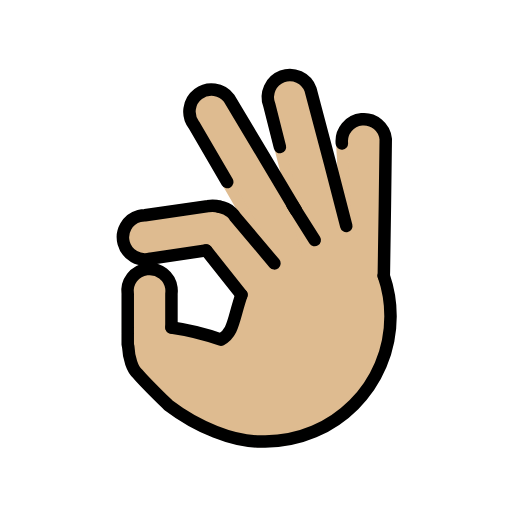
t = 0.00 s
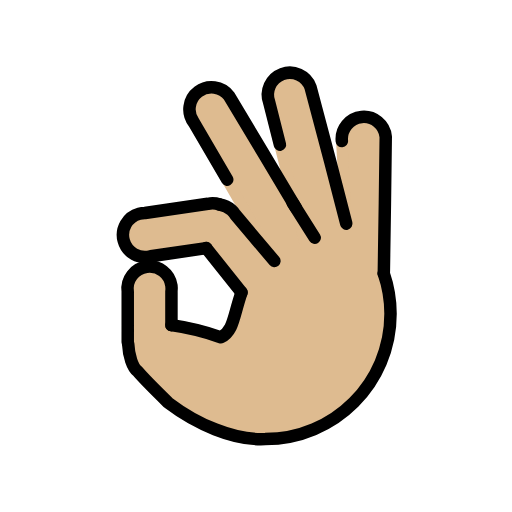
t = 0.48 s
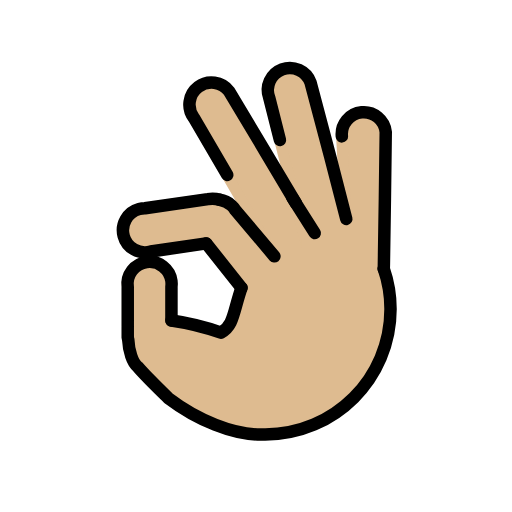
t = 1.43 s
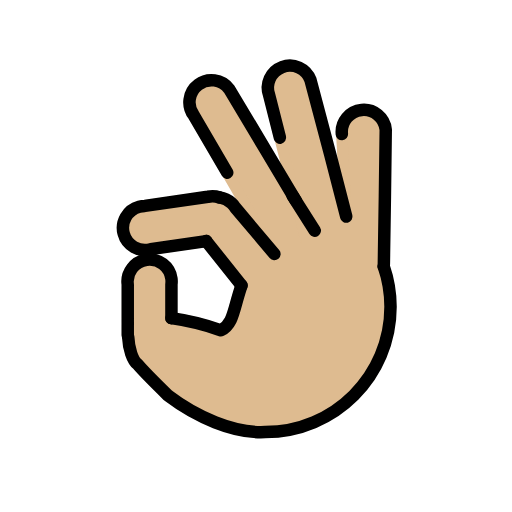
t = 1.90 s
t = 2.38 s: frame unchanged from t = 1.43 s, image omitted
t = 3.33 s: frame unchanged from t = 0.48 s, image omitted

The animated SVG that drew these frames (rendered in a browser with its animation timeline set to each time). Animation: 1 SMIL element (animateTransform=1); one cycle of 3.80 s, repeats indefinitely.

<?xml version='1.0' encoding='utf-8'?>
<svg xmlns="http://www.w3.org/2000/svg" id="emoji" viewBox="-5 -5 82 82" width="200" height="200" role="img">
  <title>OpenMoji: OK hand: medium-light skin tone</title><g><g id="color" />
  <g id="hair" />
  <g id="skin">
    <path fill="#debb90" stroke="#debb90" stroke-miterlimit="10" stroke-width="1.8" d="M56.4257,39.17c0.03-0.18,0.03-0.36,0.03-0.55 c0,0,0.33-21.03,0.3-21.34c-0.19-1.94-1.92-3.36-3.86-3.17c-1.94,0.19-3.36,1.91-3.17,3.86l0.7104,13.2212 c-1.42-5.66-5.6404-21.6412-5.7304-21.8712c-0.68-1.83-2.71-2.76-4.54-2.08c-1.83,0.69-2.75,2.72-2.07,4.55l1.7127,6.7546 L42.3757,28.68v-0.01c-2.6-4.36-10.55-17.72-10.71-17.93c-1.18-1.55-3.4-1.85-4.95-0.67c-1.55,1.17-1.86,3.39-0.68,4.94 l5.3325,9.1368l7.5566,13.0352l-6.2691-7.432c-0.16-0.27-0.36-0.51-0.59-0.72c-0.55-0.51-1.22-0.81-1.92-0.91 c-0.59-0.19-1.22-0.23-1.87-0.11l-10.0796,1.47c-0.32,0-0.63,0.04-0.93,0.12c-1.88,0.51-2.99,2.45-2.48,4.33 c0.51,1.89,2.45,3,4.34,2.48l8.8796-1.3l5.651,7.1064c-1.3254,3.8368-1.2485,6.1236-3.2986,7.1812 c-3.9119-1.3794-7.9247-1.9453-7.9247-1.9453V42.06c0.04-0.31,0.04-0.62,0-0.93c-0.26-1.93-2.03-3.29-3.96-3.03 c-1.94,0.25-3.3,2.03-3.04,3.96v8.14l0.0716,0.2227c0.0875,1.9615,0.7117,3.8226,1.5117,4.4226 c1.1808,1.3968,3.0242,3.1904,4.9271,5.0504c4.3858,3.3314,10.4516,6.0706,15.5078,5.8058 c11.0842,0,20.0698-8.9855,20.0698-20.0698c0-2.2878-0.3798-4.4198-1.0843-6.4559" />
  </g>
  <g id="skin-shadow" />
  <g id="line">
    <path fill="none" stroke="#000000" stroke-linecap="round" stroke-linejoin="round" stroke-width="2" d="M15.4577,50.2v-8.14 c-0.26-1.93,1.1-3.71,3.04-3.96c1.93-0.26,3.7,1.1,3.96,3.03c0.04,0.31,0.04,0.62,0,0.93v5.3923" />
    <path fill="none" stroke="#000000" stroke-linecap="round" stroke-linejoin="round" stroke-width="2" d="M56.4614,39.1759 c0.7045,2.036,1.0843,4.1681,1.0843,6.4559c0,11.0842-8.9855,20.0698-20.0698,20.0698c-5.0562,0.2648-11.122-2.4744-15.5078-5.8058 c-1.9029-1.86-3.7464-3.6536-4.9271-5.0504c-0.8-0.6-1.4242-2.4611-1.5117-4.4226" />
    <path fill="none" stroke="#000000" stroke-linecap="round" stroke-linejoin="round" stroke-width="2" d="M33.681,42.2164 c-1.3254,3.8368-1.2485,6.1236-3.2986,7.1812c-3.9119-1.3794-7.9247-1.9453-7.9247-1.9453" />
    <path fill="none" stroke="#000000" stroke-linecap="round" stroke-linejoin="round" stroke-width="2" d="M28.03,35.11l-8.8796,1.3 c-1.89,0.52-3.83-0.59-4.34-2.48c-0.51-1.88,0.6-3.82,2.48-4.33c0.3-0.08,0.61-0.12,0.93-0.12L28.3,28.01 c0.65-0.12,1.28-0.08,1.87,0.11" />
    <line x1="33.681" x2="28.03" y1="42.2164" y2="35.11" fill="none" stroke="#000000" stroke-linecap="round" stroke-linejoin="round" stroke-width="2" />
    <path fill="none" stroke="#000000" stroke-linecap="round" stroke-linejoin="round" stroke-width="2" d="M30.17,28.12 c0.7,0.1,1.37,0.4,1.92,0.91c0.23,0.21,0.43,0.45,0.59,0.72l6.2691,7.432" />
    <path fill="none" stroke="#000000" stroke-linecap="round" stroke-linejoin="round" stroke-width="2" d="M31.3925,24.1468 L26.06,15.01c-1.18-1.55-0.87-3.77,0.68-4.94c1.55-1.18,3.77-0.88,4.95,0.67c0.16,0.21,8.11,13.57,10.71,17.93v0.01" />
    <path fill="none" stroke="#000000" stroke-linecap="round" stroke-linejoin="round" stroke-width="2" d="M50.4604,31.1912 C49.0404,25.5312,44.82,9.55,44.73,9.32c-0.68-1.83-2.71-2.76-4.54-2.08c-1.83,0.69-2.75,2.72-2.07,4.55l1.7127,6.7546" />
    <path fill="none" stroke="#000000" stroke-linecap="round" stroke-linejoin="round" stroke-width="2" d="M49.75,17.97 c-0.19-1.95,1.23-3.67,3.17-3.86c1.94-0.19,3.67,1.23,3.86,3.17c0.03,0.31-0.3,21.34-0.3,21.34c0,0.19,0,0.37-0.03,0.55" />
    <line x1="41.8254" x2="45.4061" y1="27.7921" y2="33.4468" fill="none" stroke="#000000" stroke-linecap="round" stroke-linejoin="round" stroke-width="2" />
  </g>
<animateTransform attributeName="transform" type="translate" values="0 0;0 -1.5;0 0" dur="3.8s" repeatCount="indefinite" /></g></svg>
